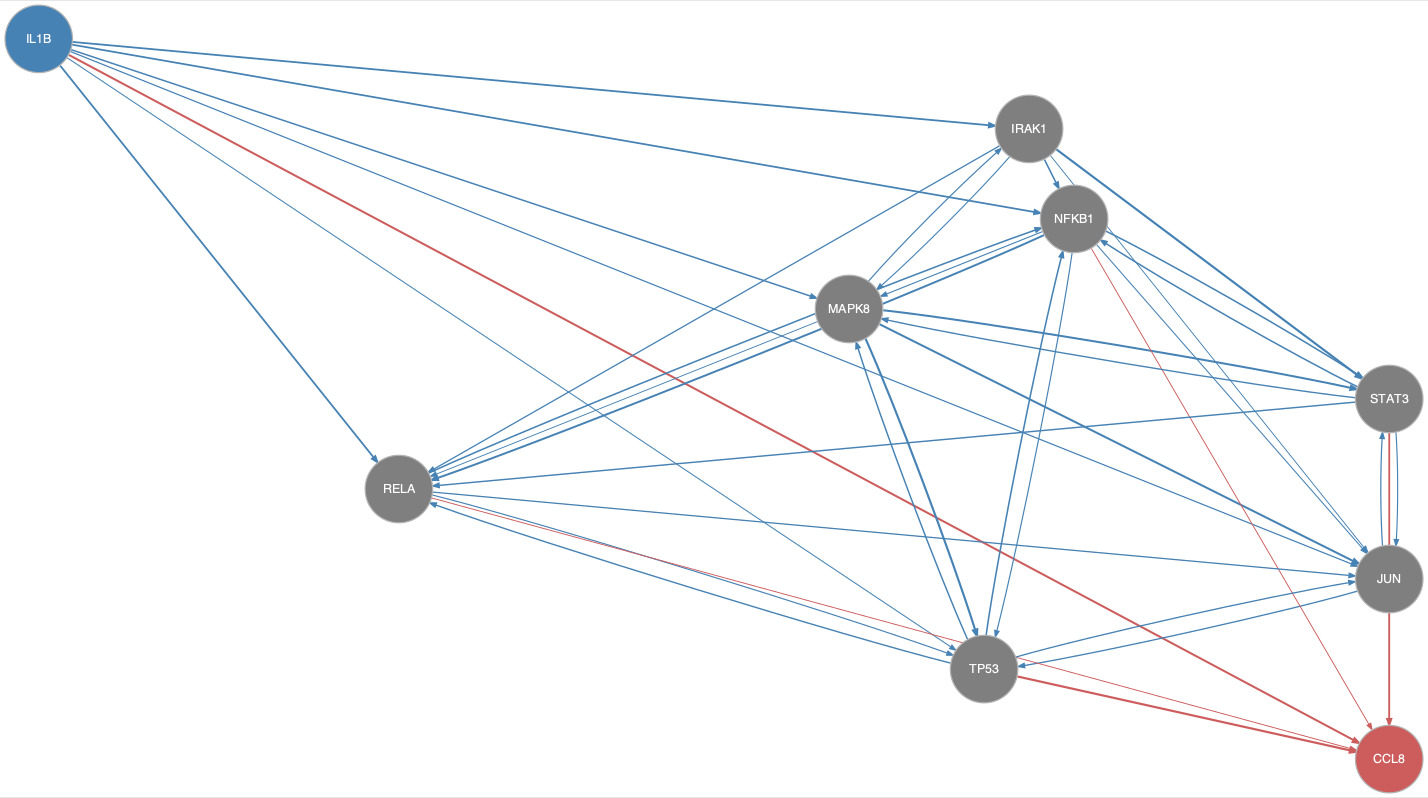

The data file committed next to this chart (first rows):
from	to
IL1B	IRAK1
IL1B	JUN
IL1B	MAPK8
IL1B	NFKB1
IL1B	RELA
IL1B	TP53
IRAK1	JUN
IRAK1	MAPK8
IRAK1	NFKB1
IRAK1	RELA
IRAK1	STAT3
JUN	STAT3
JUN	TP53
MAPK8	IRAK1
MAPK8	JUN
MAPK8	RELA
MAPK8	STAT3
MAPK8	TP53
NFKB1	JUN
NFKB1	MAPK8
NFKB1	RELA
NFKB1	STAT3
NFKB1	TP53
RELA	JUN
RELA	NFKB1
RELA	TP53
STAT3	JUN
STAT3	MAPK8
STAT3	NFKB1
STAT3	RELA
TP53	JUN
TP53	MAPK8
TP53	NFKB1
TP53	RELA
IL1B	CCL8
JUN	CCL8
NFKB1	CCL8
RELA	CCL8
STAT3	CCL8
TP53	CCL8
